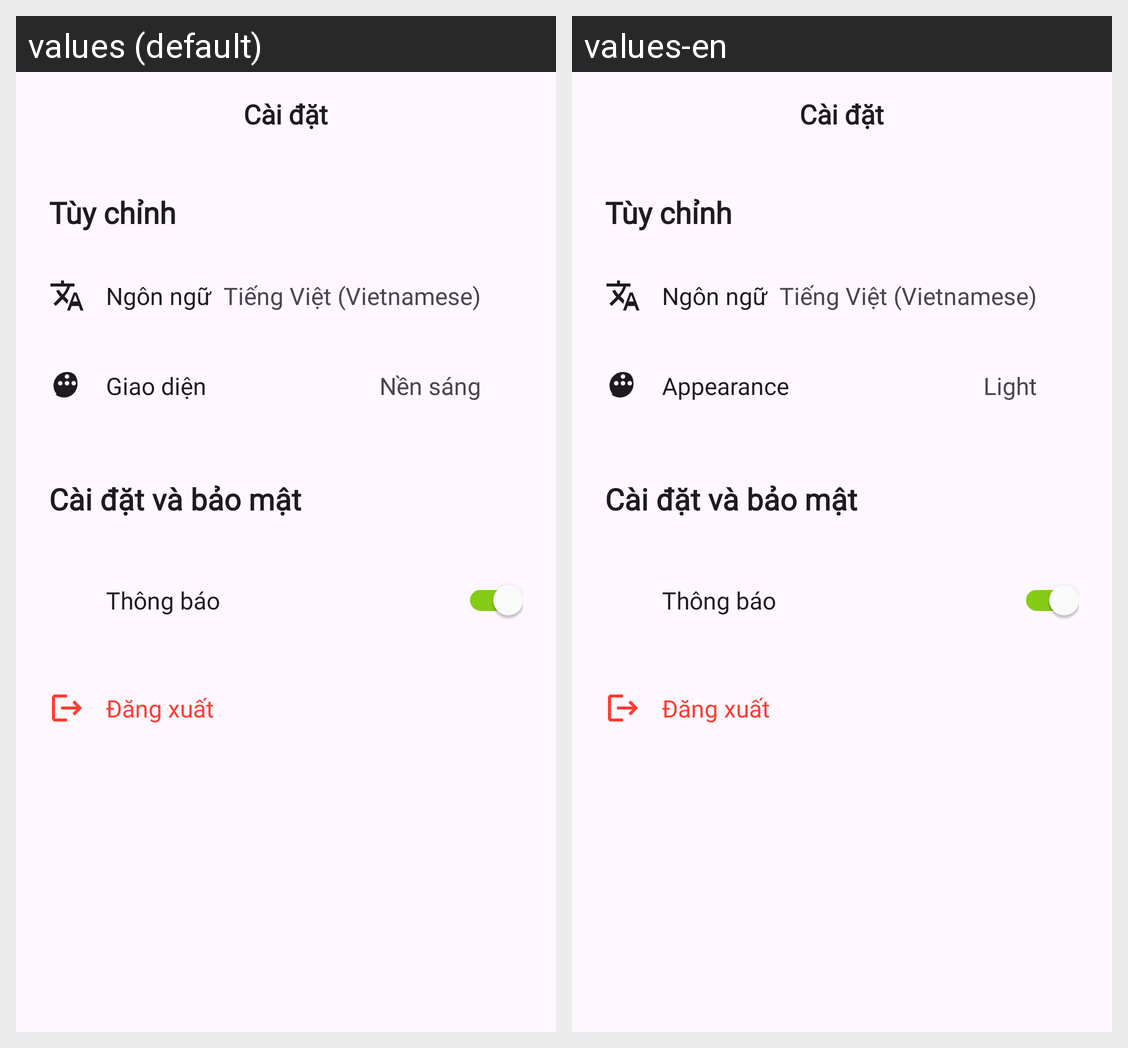

The same Android screen rendered under two of its app's locales, left to right. List the strings drawn on it with the default value and each locale's translation.
Android screen res/layout/activity_settings.xml rendered under 2 locales, left to right: values (default), values-en. Device: Nexus 5 (rendered at 1080×1920; each locale shown at half size, 540×960, under a caption strip naming it); theme Theme.News_app.
Strings drawn on this screen, with the default value and each locale's value (text and hints the layout hard-codes, and strings that could not be matched under every locale, appear in the picture but are not listed):

language_vietnamese_display
  values: Tiếng Việt (Vietnamese)
  values-en: Tiếng Việt (Vietnamese)

theme
  values: Giao diện
  values-en: Appearance

theme_light_display
  values: Nền sáng
  values-en: Light
